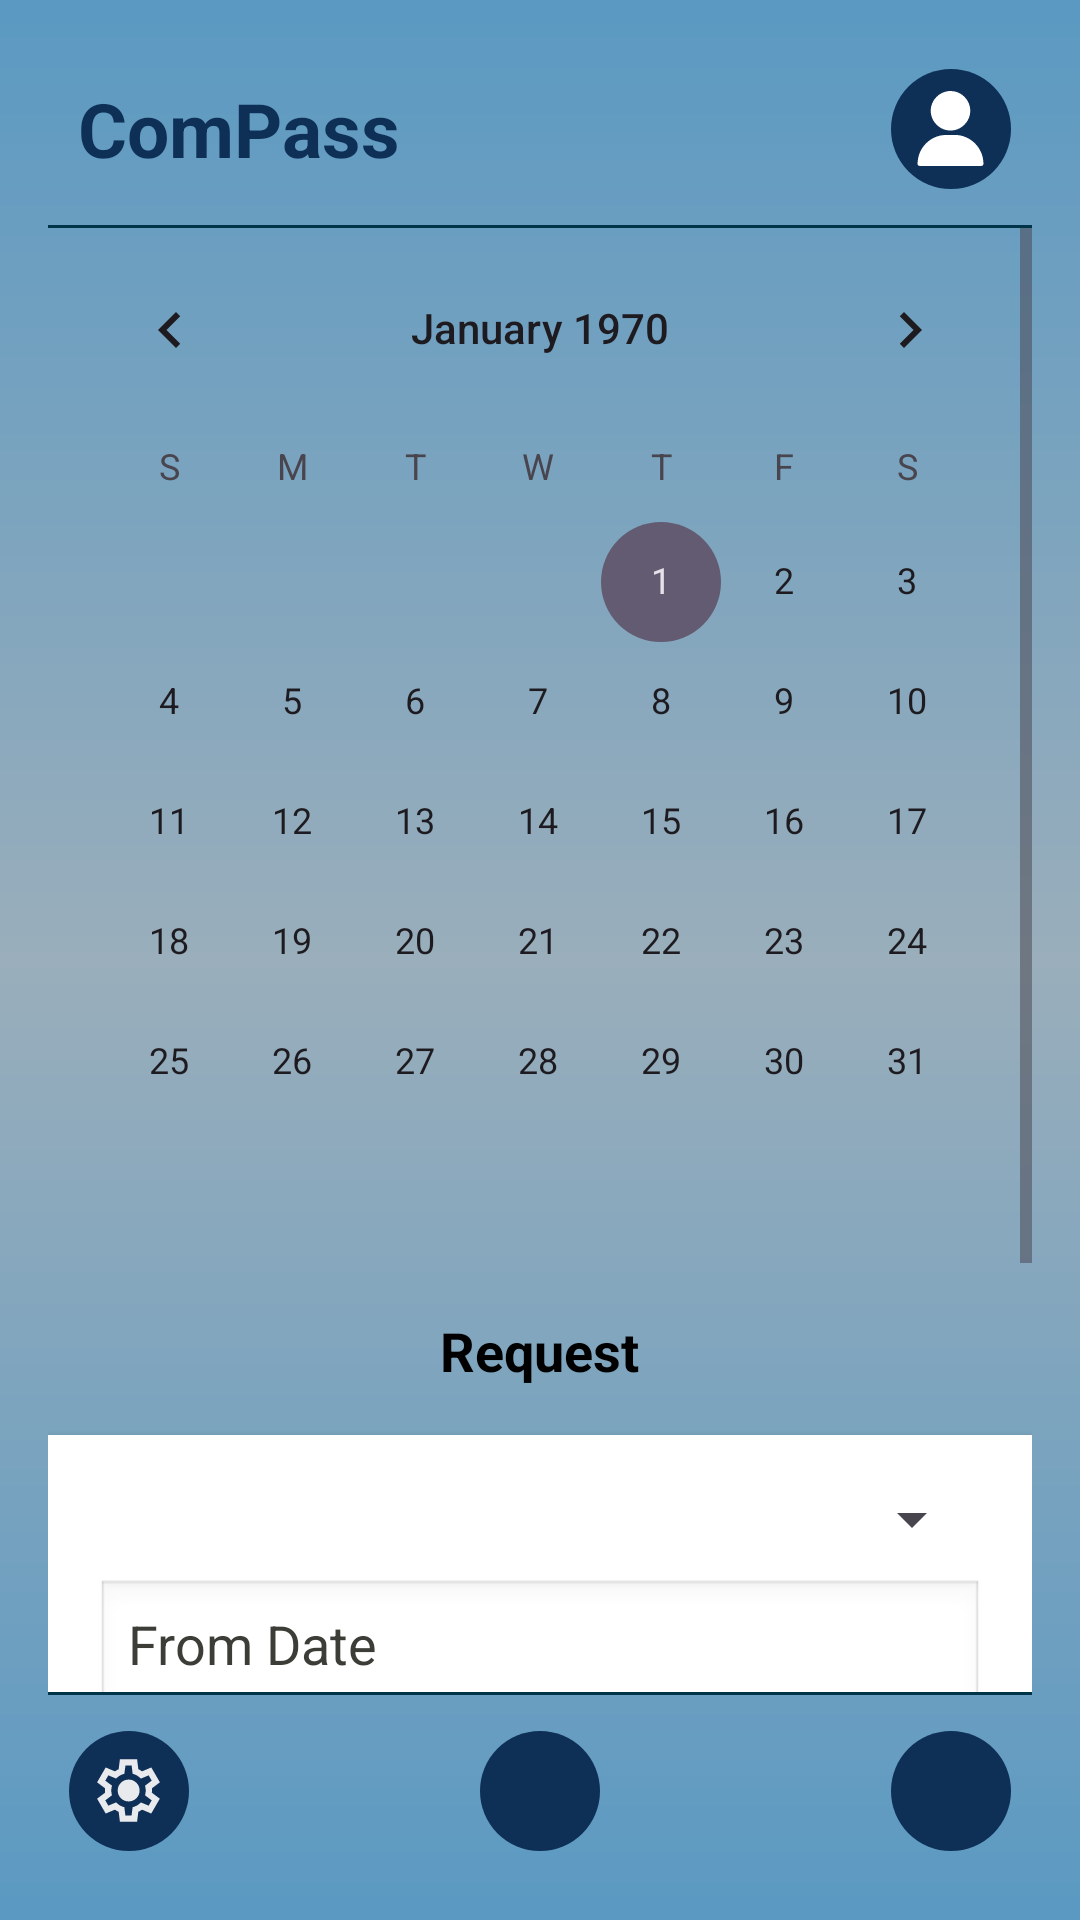

Produce the Android XML layout that renders to this screen, including the resource entries it uses.
<!-- AndroidManifest.xml: application theme Theme.ComPass_NavigateYourCompany -->
<!-- res/layout/home_employee.xml -->
<?xml version="1.0" encoding="utf-8"?>
<androidx.drawerlayout.widget.DrawerLayout xmlns:android="http://schemas.android.com/apk/res/android"
    xmlns:app="http://schemas.android.com/apk/res-auto"
    android:id="@+id/drawer_layout"
    android:layout_width="match_parent"
    android:layout_height="match_parent">

    
    <RelativeLayout
        android:layout_width="match_parent"
        android:layout_height="match_parent"
        android:padding="16dp"
        android:background="@drawable/fade_bg_blue">

        <RelativeLayout
            android:id="@+id/topMenu"
            android:layout_width="match_parent"
            android:layout_height="60dp"
            android:layout_alignParentTop="true">
            <TextView
                android:id="@+id/app_name"
                android:layout_width="wrap_content"
                android:layout_height="wrap_content"
                android:text="ComPass"
                android:textSize="25sp"
                android:textStyle="bold"
                android:textColor="@color/main_color"
                android:layout_alignParentStart="true"
                android:layout_marginTop="10dp"
                android:layout_marginStart="10dp" />

            <FrameLayout
                android:layout_width="40dp"
                android:layout_height="40dp"
                android:layout_alignParentTop="true"
                android:layout_alignParentEnd="true"
                android:layout_marginTop="7dp"
                android:layout_marginEnd="7dp"
                android:background="@drawable/circular_bg">

                <ImageView
                    android:id="@+id/profile_button"
                    android:layout_width="25dp"
                    android:layout_height="25dp"
                    android:src="@drawable/ic_user_white"
                    android:clickable="true"
                    android:focusable="true"
                    android:layout_gravity="center" />
            </FrameLayout>

            <View
                android:layout_width="match_parent"
                android:layout_height="1dp"
                android:background="@color/bg_color2"
                android:layout_marginTop="59dp" />
        </RelativeLayout>

        <ScrollView
            android:layout_width="match_parent"
            android:layout_height="match_parent"
            android:layout_above="@+id/bottomMenu"
            android:layout_below="@+id/topMenu">

            <RelativeLayout
                android:layout_width="match_parent"
                android:layout_height="wrap_content">

                <CalendarView
                    android:id="@+id/calendar_view"
                    android:layout_width="match_parent"
                    android:layout_height="wrap_content"
                    android:layout_centerHorizontal="true" />

                <TextView
                    android:id="@+id/request_title"
                    android:layout_width="wrap_content"
                    android:layout_height="wrap_content"
                    android:text="Request"
                    android:textSize="18sp"
                    android:textStyle="bold"
                    android:textColor="@android:color/black"
                    android:layout_below="@id/calendar_view"
                    android:layout_marginTop="24dp"
                    android:layout_centerHorizontal="true" />

                <LinearLayout
                    android:layout_width="match_parent"
                    android:layout_height="wrap_content"
                    android:layout_below="@id/request_title"
                    android:layout_marginTop="16dp"
                    android:orientation="vertical"
                    android:padding="16dp"
                    android:background="@android:color/white"
                    android:elevation="4dp">

                    <Spinner
                        android:id="@+id/type_spinner"
                        android:layout_width="match_parent"
                        android:layout_height="wrap_content"
                        android:layout_marginBottom="8dp" />

                    <EditText
                        android:id="@+id/from_date"
                        android:layout_width="match_parent"
                        android:layout_height="wrap_content"
                        android:hint="From Date"
                        android:textColor="@color/black"
                        android:textColorHint="@color/lighter_black"
                        android:focusable="false"
                        android:layout_marginBottom="8dp"
                        android:inputType="none"
                        android:background="@android:drawable/edit_text" />

                    <EditText
                        android:id="@+id/to_date"
                        android:layout_width="match_parent"
                        android:layout_height="wrap_content"
                        android:hint="To Date"
                        android:textColorHint="@color/lighter_black"
                        android:textColor="@color/black"
                        android:focusable="false"
                        android:layout_marginBottom="8dp"
                        android:inputType="none"
                        android:background="@android:drawable/edit_text" />

                    <Button
                        android:id="@+id/select_image_button"
                        android:layout_width="match_parent"
                        android:layout_height="wrap_content"
                        android:text="Select Document"
                        android:textColor="@color/white"
                        android:layout_marginBottom="16dp"
                        android:backgroundTint="@color/main_color" />

                    <LinearLayout
                        android:layout_width="match_parent"
                        android:layout_height="wrap_content"
                        android:orientation="horizontal"
                        android:gravity="center_horizontal">

                        <Button
                            android:id="@+id/clear_button"
                            android:layout_width="wrap_content"
                            android:layout_height="wrap_content"
                            android:layout_marginEnd="8dp"
                            android:minWidth="100dp"
                            android:minHeight="48dp"
                            android:text="Clear"
                            android:textColor="@color/white"
                            android:backgroundTint="@color/main_color" />

                        <Button
                            android:id="@+id/submit_button"
                            android:layout_width="wrap_content"
                            android:layout_height="wrap_content"
                            android:minWidth="100dp"
                            android:minHeight="48dp"
                            android:text="Submit"
                            android:textColor="@color/white"
                            android:backgroundTint="@color/main_color" />
                    </LinearLayout>
                </LinearLayout>
            </RelativeLayout>
        </ScrollView>

        
        <RelativeLayout
            android:id="@+id/bottomMenu"
            android:layout_width="match_parent"
            android:layout_height="60dp"
            android:layout_alignParentBottom="true">

            <View
                android:layout_width="match_parent"
                android:layout_height="1dp"
                android:background="@color/bg_color2"
                android:layout_marginBottom="59dp" />

            <FrameLayout
                android:layout_width="40dp"
                android:layout_height="40dp"
                android:layout_alignParentBottom="true"
                android:layout_centerInParent="true"
                android:layout_marginBottom="7dp"
                android:background="@drawable/circular_bg">

                <ImageView
                    android:id="@+id/home_button"
                    android:layout_width="25dp"
                    android:layout_height="25dp"
                    android:src="@drawable/ic_home"
                    android:clickable="true"
                    android:focusable="true"
                    android:layout_gravity="center"/>
            </FrameLayout>

            <FrameLayout
                android:layout_width="40dp"
                android:layout_height="40dp"
                android:layout_alignParentBottom="true"
                android:layout_alignParentEnd="true"
                android:layout_marginBottom="7dp"
                android:layout_marginEnd="7dp"
                android:background="@drawable/circular_bg">

                <ImageView
                    android:id="@+id/logout_button"
                    android:layout_width="25dp"
                    android:layout_height="25dp"
                    android:src="@drawable/ic_logout"
                    android:clickable="true"
                    android:focusable="true"
                    android:layout_gravity="center"/>
            </FrameLayout>

            <FrameLayout
                android:layout_width="40dp"
                android:layout_height="40dp"
                android:layout_alignParentBottom="true"
                android:layout_alignParentStart="true"
                android:layout_marginBottom="7dp"
                android:layout_marginStart="7dp"
                android:background="@drawable/circular_bg">

                <ImageView
                    android:id="@+id/settings_button"
                    android:layout_width="25dp"
                    android:layout_height="25dp"
                    android:src="@drawable/ic_settings"
                    android:clickable="true"
                    android:focusable="true"
                    android:layout_gravity="center"/>
            </FrameLayout>

        </RelativeLayout>
    </RelativeLayout>

    
    <com.google.android.material.navigation.NavigationView
        android:id="@+id/nav_view"
        android:layout_width="wrap_content"
        android:layout_height="match_parent"
        android:layout_gravity="start"
        android:padding="16dp"
        android:background="@color/bg_color4"
        app:menu="@menu/drawer_menu" />

</androidx.drawerlayout.widget.DrawerLayout>
<!-- resources referenced by this layout -->
<resources>
  <color name="bg_color2">#003549</color>
  <color name="bg_color4">#5B99C2</color>
  <color name="black">#FF000000</color>
  <color name="lighter_black">#3C3D37</color>
  <color name="main_color">#0e2f56</color>
  <color name="white">#FFFFFFFF</color>
  <!-- drawable circular_bg (drawable) -->
  <?xml version="1.0" encoding="utf-8"?>
  <shape xmlns:android="http://schemas.android.com/apk/res/android">
  
      
      <solid android:color="@color/main_color"/>
      <corners android:radius="25dp" />
  
  </shape>
  <!-- drawable fade_bg_blue (drawable) -->
  <?xml version="1.0" encoding="utf-8"?>
  <shape xmlns:android="http://schemas.android.com/apk/res/android">
      <gradient
          android:startColor="#5B99C2"
          android:centerColor="#9AAEBB"
          android:endColor="#5B99C2"
          android:angle="90"/>
  </shape>
  <!-- drawable ic_settings (drawable) -->
  <vector xmlns:android="http://schemas.android.com/apk/res/android" android:height="20dp" android:viewportHeight="960" android:viewportWidth="960" android:width="20dp">
        
      <path android:fillColor="#e8eaed" android:pathData="m370,880 l-16,-128q-13,-5 -24.5,-12T307,725l-119,50L78,585l103,-78q-1,-7 -1,-13.5v-27q0,-6.5 1,-13.5L78,375l110,-190 119,50q11,-8 23,-15t24,-12l16,-128h220l16,128q13,5 24.5,12t22.5,15l119,-50 110,190 -103,78q1,7 1,13.5v27q0,6.5 -2,13.5l103,78 -110,190 -118,-50q-11,8 -23,15t-24,12L590,880L370,880ZM440,800h79l14,-106q31,-8 57.5,-23.5T639,633l99,41 39,-68 -86,-65q5,-14 7,-29.5t2,-31.5q0,-16 -2,-31.5t-7,-29.5l86,-65 -39,-68 -99,42q-22,-23 -48.5,-38.5T533,266l-13,-106h-79l-14,106q-31,8 -57.5,23.5T321,327l-99,-41 -39,68 86,64q-5,15 -7,30t-2,32q0,16 2,31t7,30l-86,65 39,68 99,-42q22,23 48.5,38.5T427,694l13,106ZM482,620q58,0 99,-41t41,-99q0,-58 -41,-99t-99,-41q-59,0 -99.5,41T342,480q0,58 40.5,99t99.5,41ZM480,480Z"/>
  
  </vector>
  <!-- drawable ic_user_white (drawable) -->
  <vector xmlns:android="http://schemas.android.com/apk/res/android" android:height="24dp" android:viewportHeight="512" android:viewportWidth="512" android:width="24dp">
  
      <path android:fillColor="#FFFFFFFF" android:pathData="M242,0.6c-32.2,4 -59.1,17.1 -81.5,39.8 -19.9,20.1 -31.3,41.5 -37.2,69.6 -2.4,11.8 -2.4,38.2 0,50 5.9,28.1 17.4,49.6 37.2,69.6 20.1,20.3 42.1,32.2 70.5,38.1 11.7,2.4 38,2.4 50.2,-0 27,-5.4 49.4,-17.4 69.4,-37.2 20.2,-19.9 32.2,-42.1 38.1,-70.5 2.4,-11.8 2.4,-38.2 0,-50 -3.9,-18.5 -11,-35.6 -21.2,-51 -6.3,-9.5 -25.8,-29.1 -35.1,-35.2 -16.1,-10.7 -33.5,-18 -50.6,-21.3 -8.1,-1.6 -32.8,-2.8 -39.8,-1.9z" android:strokeColor="#00000000"/>
  
      <path android:fillColor="#FFFFFFFF" android:pathData="M202.3,301.6c-56,6.8 -106.5,38.5 -139,87.4 -19.1,28.6 -30,62.4 -31.9,98.5 -0.6,11.1 -0.5,12.4 1.5,16.3 1.4,2.8 3.4,4.8 6.1,6.2 3.9,2 5.4,2 217,2 211.6,-0 213.1,-0 217,-2 2.7,-1.4 4.7,-3.4 6.1,-6.2 2,-3.9 2.1,-5.2 1.5,-16.3 -2.6,-49.3 -21.4,-92.5 -55.6,-127.9 -32.4,-33.5 -74.2,-53.9 -119.9,-58.6 -15.1,-1.5 -88.9,-1.1 -102.8,0.6z" android:strokeColor="#00000000"/>
  
  </vector>
  <style name="Theme.ComPass_NavigateYourCompany" parent="Base.Theme.ComPass_NavigateYourCompany">
          <item name="android:statusBarColor">@color/secondary_color</item>
          <item name="android:windowLightStatusBar">true</item>
      </style>
  <style name="Base.Theme.ComPass_NavigateYourCompany" parent="Theme.Material3.DayNight.NoActionBar">
          
          
      </style>
  <color name="secondary_color">#154782</color>
</resources>
